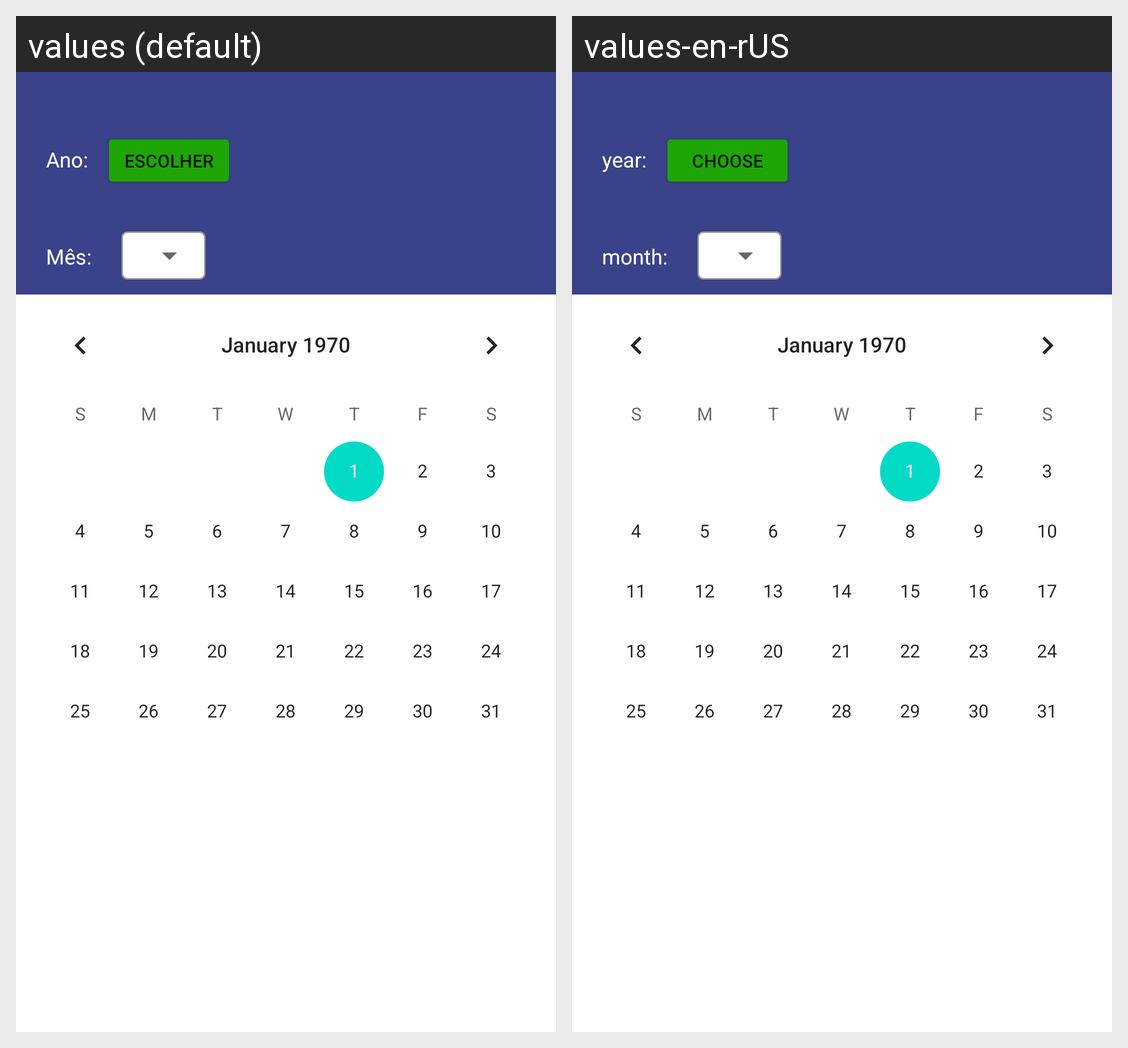

The Android screen above is rendered under two locales of the same app. Produce the string resources it draws, with the default and per-locale values.
Android screen res/layout/fragment_home.xml rendered under 2 locales, left to right: values (default), values-en-rUS. Device: Nexus 5 (rendered at 1080×1920; each locale shown at half size, 540×960, under a caption strip naming it); theme Theme.AdagioAgendaDigital.
Strings drawn on this screen, with the default value and each locale's value (text and hints the layout hard-codes, and strings that could not be matched under every locale, appear in the picture but are not listed):

year
  values: Ano:
  values-en-rUS: year:

choose
  values: Escolher
  values-en-rUS: choose

month
  values: Mês:
  values-en-rUS: month:
